Run: headless pygame with SDL's dummy video driver; simulated clock (each Clock.tick advances the game by its frame time, no real sleeping); random seed 0; keys injected as events and as key.get_pressed() state; no mouse input.
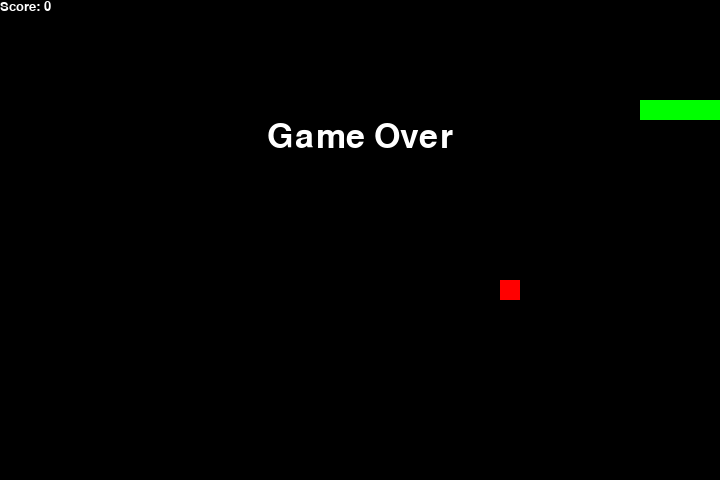
Frame 1 of 1 · flips 1–60 · no input (game ended)

The pygame program that drew these frames:

#!/usr/bin/env python3

# snake.py is a simple snake game with pygame

import pygame
import time
import random

# constants
snake_speed = 10

window_x = 720
window_y = 480
cell_size = 20

font_name = 'times new roman'
font_small = 20
font_large = 50
antialias = True

# colors
black = pygame.Color(0, 0, 0)
white = pygame.Color(255, 255, 255)
red = pygame.Color(255, 0, 0)
green = pygame.Color(0, 255, 0)


# initialize pygame
pygame.init()

# set window
bounds = (window_x, window_y)
window = pygame.display.set_mode(bounds)
pygame.display.set_caption("Snake")

# FPS (frames per second) controller
fps = pygame.time.Clock()

# pause variable
pause = False

# starting score
score = 0
score_per_apple = 10

# snake class
class Snake:
    length = 4
    position = [10 * cell_size, 5 * cell_size]
    body = [ [10 * cell_size, 5 * cell_size],
                   [9 * cell_size, 5 * cell_size],
                   [8* cell_size, 5 * cell_size],
                   [7 * cell_size, 5 * cell_size]
                 ]
    direction = 'RIGHT'
    
    #snake methods
    def ChangeDirection(self, change_to):
        # snake can't reverse it's movement
        if change_to == 'UP' and self.direction != 'DOWN':
             self.direction = 'UP'
        if change_to == 'DOWN' and self.direction != 'UP':
            self.direction = 'DOWN'
        if change_to == 'LEFT' and self.direction != 'RIGHT':
            self.direction = 'LEFT'
        if change_to == 'RIGHT' and self.direction != 'LEFT':
            self.direction = 'RIGHT'
    
    def Move(self):
        # Moving the snake
        if self.direction == 'UP':
            self.position[1] -= cell_size
        if self.direction == 'DOWN':
            self.position[1] += cell_size
        if self.direction == 'LEFT':
            self.position[0] -= cell_size
        if self.direction == 'RIGHT':
            self.position[0] += cell_size
            
        # check for collisions - screen edges
        if self.position[0] < 0 or self.position[0] > window_x - cell_size:
            GameOver()
        if self.position[1] < 0 or self.position[1] > window_y - cell_size:
            GameOver()
        # check for collision with self
        for block in self.body:
            if self.position[0] == block[0] and self.position[1] == block[1]:
                GameOver()

        # check for fruit (will need to rework when fruit is an object)
        if self.position[0] == fruit_position[0] and self.position[1] == fruit_position[1]:
            self.length += 1
            global score
            score += score_per_apple
            global fruit_spawn
            fruit_spawn = False

            
        # update the snake array to include the new position
        self.body.insert(0, list(self.position))
        # drop the oldest postion if snake is longer than length
        if len(self.body) > self.length:
            self.body.pop();
        
    def Draw(self):
        for pos in self.body:
            pygame.draw.rect(window, green, pygame.Rect(pos[0], pos[1], cell_size, cell_size))


#fruit as global variables until I  think of how to make this a class
fruit_position = [random.randrange(1, window_x//cell_size) * cell_size, 
                  random.randrange(1, window_y//cell_size) * cell_size]

fruit_spawn = True

def fruit_draw(fruit_pos):
    pygame.draw.rect(window, red, pygame.Rect(fruit_pos[0], fruit_pos[1], cell_size, cell_size))

# # Fruit class
# class Fruit:
    
#     def __init__(self):
#         self.position = [random.randrange(1, window_x//cell_size) * cell_size,
#                     random.randrange(1, window_y//cell_size) * cell_size]
                
# score board class
class ScoreBoard:

    # def __init__(self):
    #     self.score = 0

    # def increase(self):
    #     self.score += score_per_fruit

    def Draw(self):
        score_font = pygame.font.SysFont(font_name, font_small)
        score_surface = score_font.render("Score: " + str(score), antialias, white)
        score_rect = score_surface.get_rect()
        window.blit(score_surface, score_rect)




# Game over function
def GameOver():
    message_font = pygame.font.SysFont(font_name, font_large)
    game_over_surface = message_font.render("Game Over", antialias, white)
    game_over_rect = game_over_surface.get_rect()
    game_over_rect.midtop = (window_x/2, window_y/4)
    
    # blit draws the text on the screen
    window.blit(game_over_surface, game_over_rect)
    pygame.display.flip()
    
    # quit after 2 seconds
    time.sleep(2)
    pygame.quit()
    quit()

snake = Snake()

board = ScoreBoard()

change_to = snake.direction;

# Main game loop
while True:
    
    # handling key events
    for event in pygame.event.get():
        if event.type == pygame.KEYDOWN:
            if event.key == pygame.K_UP:
                change_to = 'UP'
            if event.key == pygame.K_DOWN:
                change_to = 'DOWN'
            if event.key == pygame.K_LEFT:
                change_to = 'LEFT'
            if event.key == pygame.K_RIGHT:
                change_to = 'RIGHT'
            if event.key == pygame.K_SPACE:
                if pause == False:
                    pause = True
                else:
                    pause = False
            if event.key == pygame.K_ESCAPE:
                pygame.quit()
                quit()
        if event.type == pygame.QUIT:
            pygame.quit()
            quit()
            
    # sending commands to snake
    snake.ChangeDirection(change_to)
        
    if not pause:
        snake.Move()

    # make new apple if it was eaten
    if not fruit_spawn:
        fruit_position = [random.randrange(1, window_x//cell_size) * cell_size,
                          random.randrange(1, window_y//cell_size) * cell_size]
        fruit_spawn = True
    
    # clear the screen for the new frame
    window.fill(black)
    
    # drawing the snake
    snake.Draw()

    # draw the fruit
    fruit_draw(fruit_position)

    # draw the scoreboard
    board.Draw()
    
    # refresh the screen
    pygame.display.update()
    
    # FPS refresh rate
    fps.tick(snake_speed)
